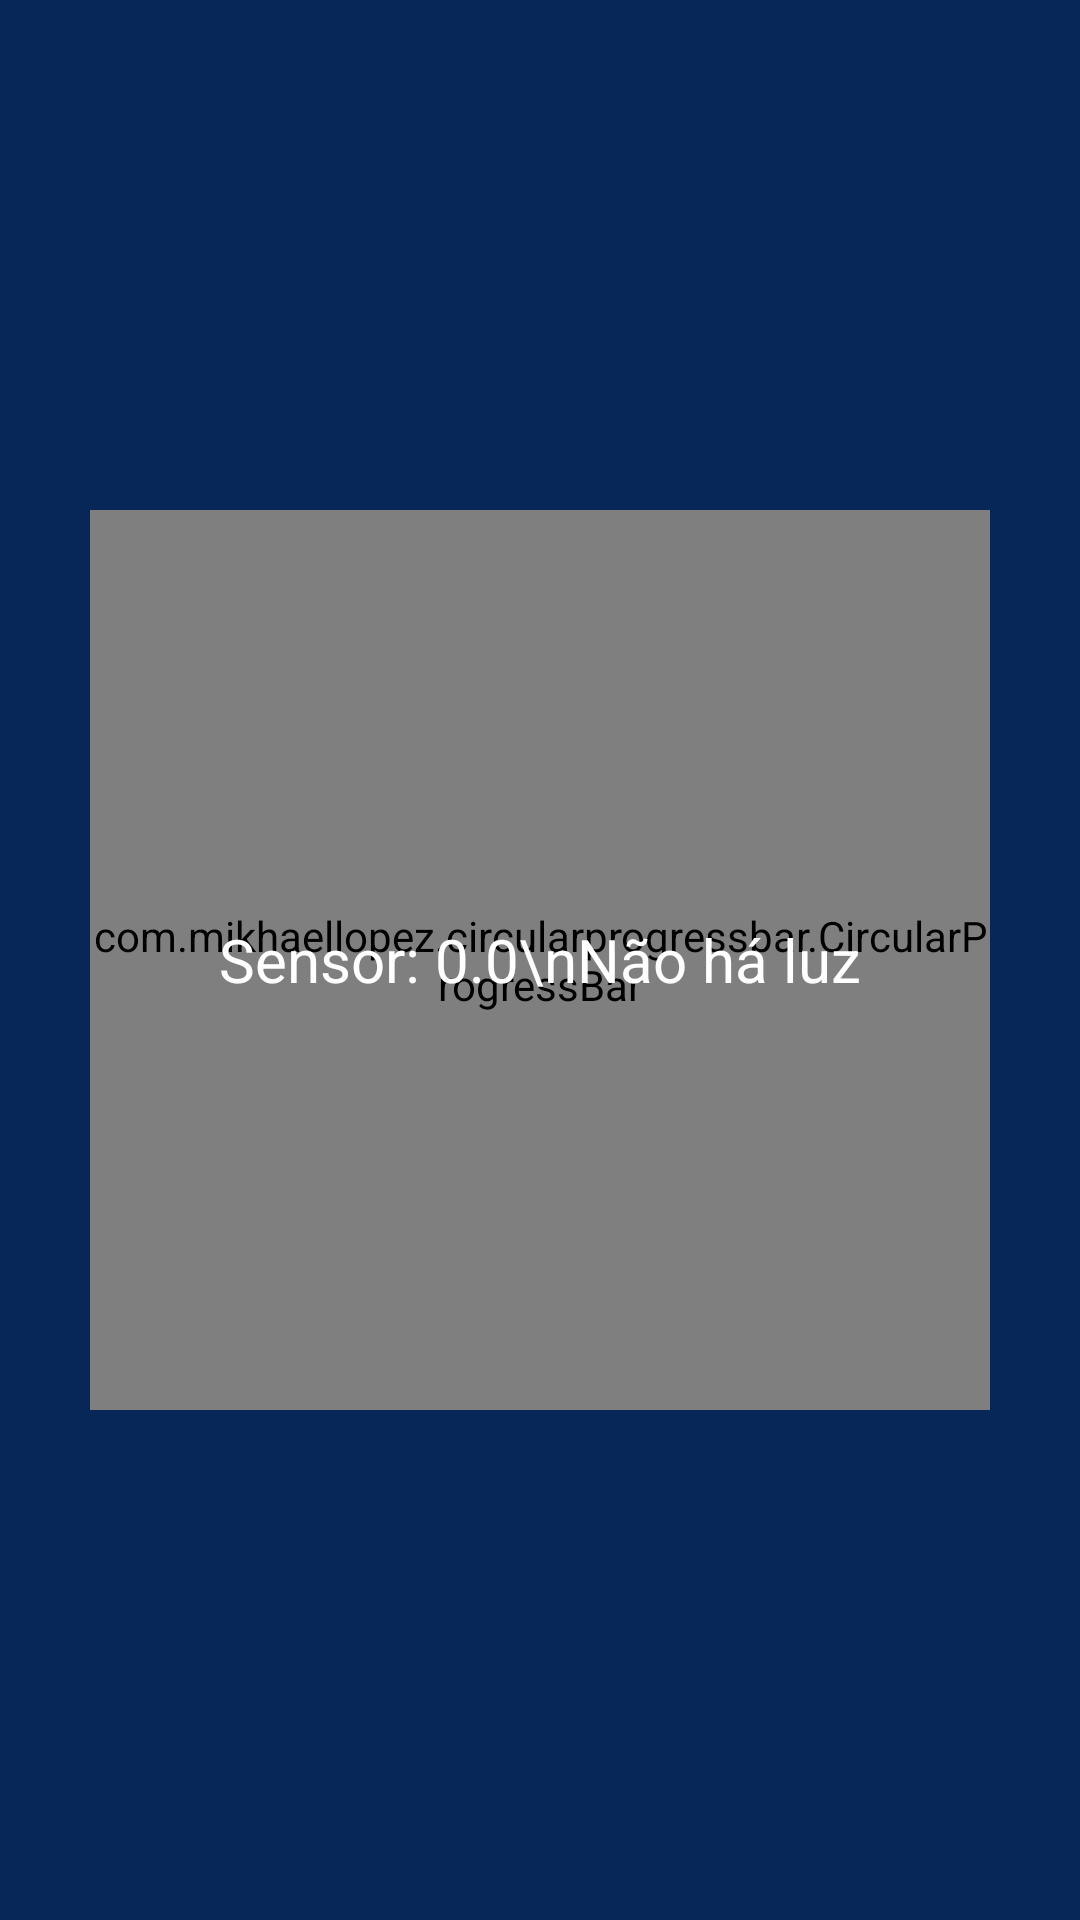

The Android layout XML behind this screen, and the referenced resources:
<!-- AndroidManifest.xml: application theme Theme.TerceiraProva_01 -->
<!-- res/layout/fragment_light.xml -->
<?xml version="1.0" encoding="utf-8"?>
<layout xmlns:android="http://schemas.android.com/apk/res/android"
    xmlns:tools="http://schemas.android.com/tools"
    xmlns:app="http://schemas.android.com/apk/res-auto">

    <RelativeLayout
        android:layout_width="match_parent"
        android:layout_height="match_parent"
        android:background="#072759"
        tools:context=".Fragments.LightFragment">

        <com.mikhaellopez.circularprogressbar.CircularProgressBar
            android:id="@+id/circularProgressBar"
            android:layout_width="300dp"
            android:layout_height="300dp"
            android:layout_centerInParent="true"
            app:cpb_background_progressbar_color="#A0C2D2"
            app:cpb_background_progressbar_width="5dp"
            app:cpb_progress_direction="to_right"
            app:cpb_progress_max="25000"
            app:cpb_progressbar_color="#42A5F5"
            app:cpb_progressbar_width="10dp"
            app:cpb_round_border="true" />

        <TextView
            android:id="@+id/sensorText"
            android:layout_width="wrap_content"
            android:layout_height="wrap_content"
            android:layout_centerInParent="true"
            android:text="Sensor: 0.0\nNão há luz"
            android:textColor="@color/white"
            android:textSize="20sp" />

    </RelativeLayout>
</layout>
<!-- resources referenced by this layout -->
<resources>
  <style name="Theme.TerceiraProva_01" parent="Theme.MaterialComponents.DayNight.DarkActionBar">
          
          <item name="colorPrimary">#041633</item>
          <item name="colorPrimaryVariant">#041633</item>
          <item name="colorOnPrimary">@color/white</item>
          
          <item name="colorSecondary">@color/teal_200</item>
          <item name="colorSecondaryVariant">@color/teal_700</item>
          <item name="colorOnSecondary">@color/black</item>
          
          <item name="android:statusBarColor" tools:targetApi="l">?attr/colorPrimaryVariant</item>
          
      </style>
  <!-- not gathered from this repository: default colours our renderer supplied (Android Studio template values) -->
  <color name="teal_200">#FF03DAC5</color>
  <color name="teal_700">#FF018786</color>
  <color name="black">#FF000000</color>
  <color name="white">#FFFFFFFF</color>
</resources>
